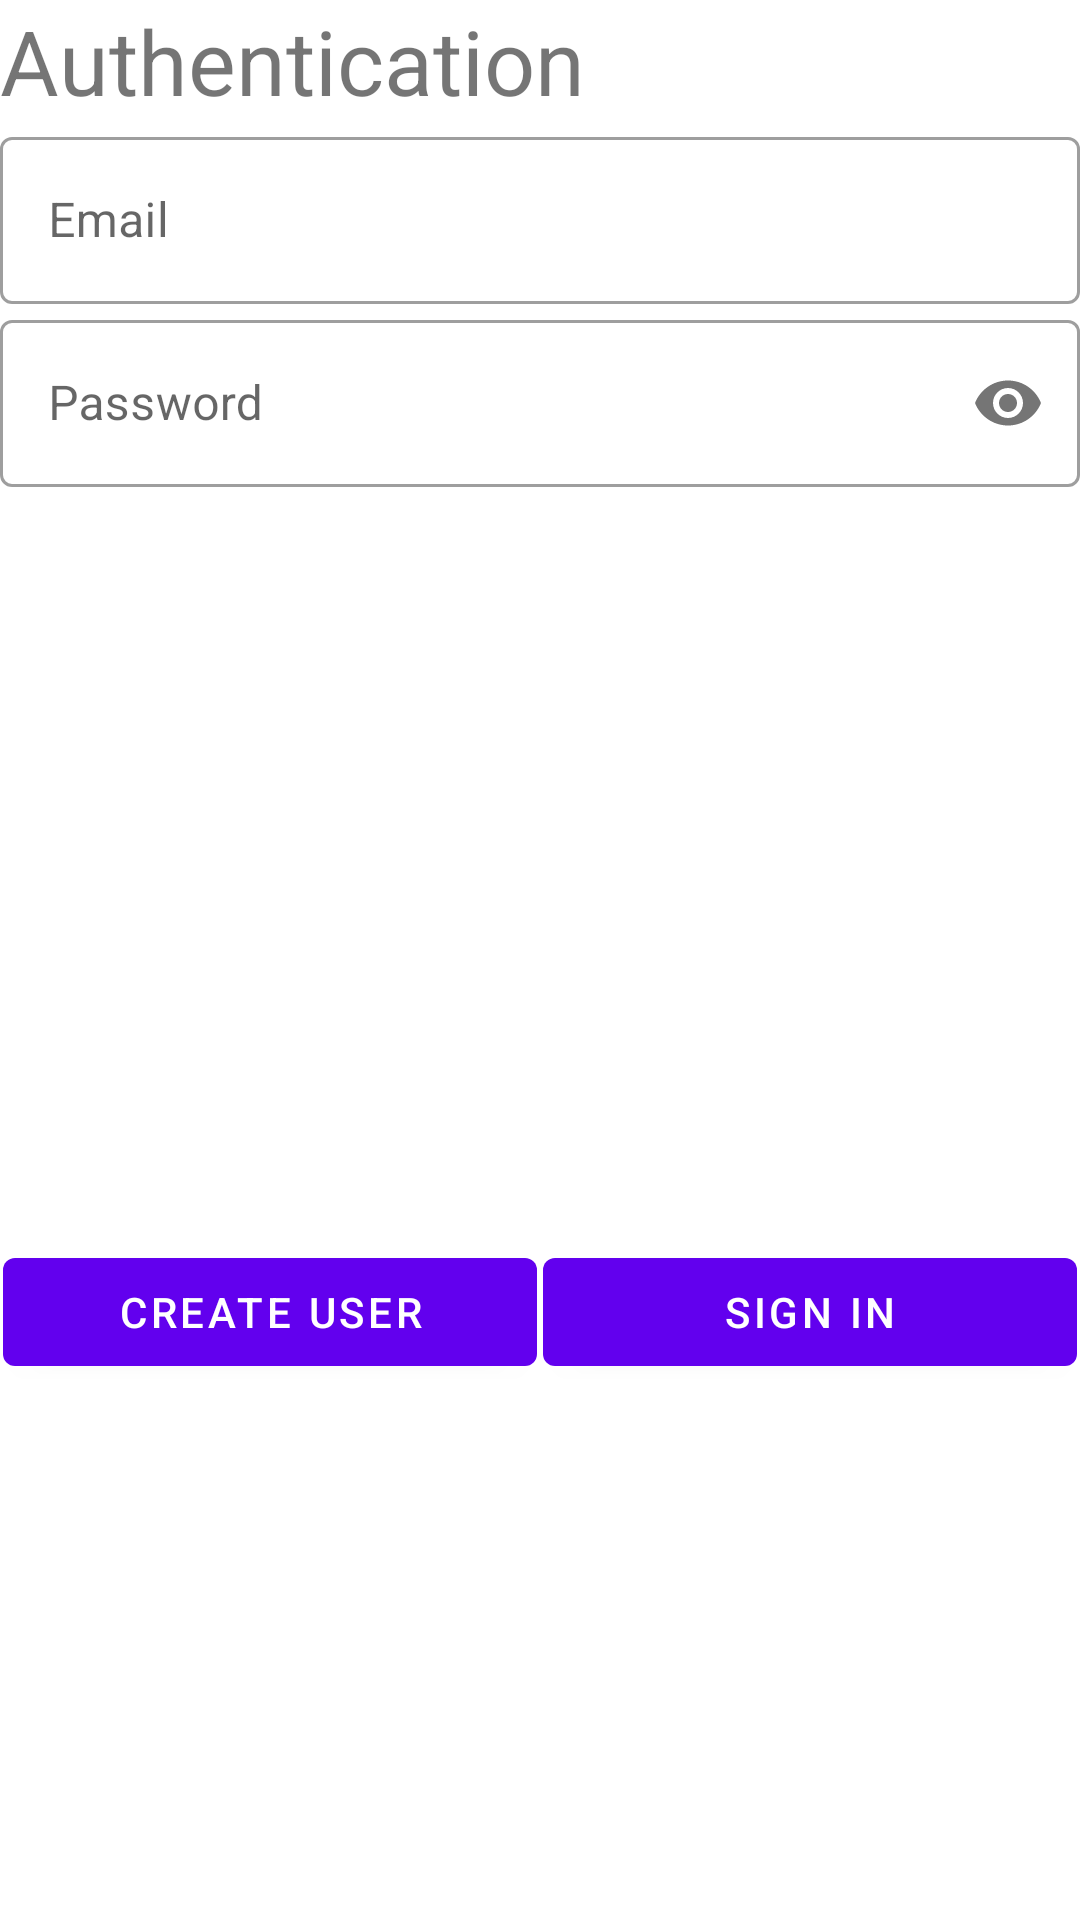

Produce the Android XML layout that renders to this screen, including the resource entries it uses.
<!-- AndroidManifest.xml: application theme Theme.MyLostCatApp -->
<!-- res/layout/fragment_login.xml -->
<?xml version="1.0" encoding="utf-8"?>
<LinearLayout xmlns:android="http://schemas.android.com/apk/res/android"
    xmlns:tools="http://schemas.android.com/tools"
    android:layout_width="match_parent"
    android:layout_height="match_parent"
    xmlns:app="http://schemas.android.com/apk/res-auto"
    android:orientation="vertical"
    tools:context=".LoginFragment">

    <TextView
        android:layout_width="wrap_content"
        android:layout_height="wrap_content"
        android:text="Authentication"
        android:textSize="30sp" />

    <com.google.android.material.textfield.TextInputLayout
        style="@style/Widget.MaterialComponents.TextInputLayout.OutlinedBox"
        android:layout_width="match_parent"
        android:layout_height="wrap_content">

        <com.google.android.material.textfield.TextInputEditText
            android:id="@+id/emailInputField"
            android:layout_width="match_parent"
            android:layout_height="wrap_content"
            android:hint="Email"
            android:inputType="textEmailAddress" />
    </com.google.android.material.textfield.TextInputLayout>

    <com.google.android.material.textfield.TextInputLayout
        style="@style/Widget.MaterialComponents.TextInputLayout.OutlinedBox"
        android:layout_width="match_parent"
        android:layout_height="wrap_content"
        app:passwordToggleEnabled="true">

        <com.google.android.material.textfield.TextInputEditText
            android:id="@+id/passwordInputField"
            android:layout_width="match_parent"
            android:layout_height="wrap_content"
            android:hint="Password"
            android:inputType="textPassword" />
    </com.google.android.material.textfield.TextInputLayout>

    <Space
        android:layout_width="match_parent"
        android:layout_height="250dp" />

    <LinearLayout
        android:layout_width="match_parent"
        android:layout_height="wrap_content"
        android:orientation="horizontal">

        <Button
            android:id="@+id/button_create_user"
            android:layout_width="0dp"
            android:layout_height="wrap_content"
            android:layout_margin="1dp"
            android:layout_weight="1"
            android:text="Create user" />

        <Button
            android:id="@+id/sign_in"
            android:layout_width="0dp"
            android:layout_height="wrap_content"
            android:layout_margin="1dp"
            android:layout_weight="1"
            android:text="Sign in" />
    </LinearLayout>

    <TextView
        android:id="@+id/messageView"
        android:layout_width="wrap_content"
        android:layout_height="wrap_content"
        android:text="" />


</LinearLayout>
<!-- resources referenced by this layout -->
<resources>
  <style name="Theme.MyLostCatApp" parent="Theme.MaterialComponents.DayNight.DarkActionBar">
          
          <item name="colorPrimary">@color/purple_500</item>
          <item name="colorPrimaryVariant">@color/purple_700</item>
          <item name="colorOnPrimary">@color/white</item>
          
          <item name="colorSecondary">@color/teal_200</item>
          <item name="colorSecondaryVariant">@color/teal_700</item>
          <item name="colorOnSecondary">@color/black</item>
          
          <item name="android:statusBarColor">?attr/colorPrimaryVariant</item>
          
      </style>
  <!-- not gathered from this repository: default colours our renderer supplied (Android Studio template values) -->
  <color name="purple_500">#FF6200EE</color>
  <color name="purple_700">#FF3700B3</color>
  <color name="teal_200">#FF03DAC5</color>
  <color name="teal_700">#FF018786</color>
  <color name="black">#FF000000</color>
  <color name="white">#FFFFFFFF</color>
</resources>
